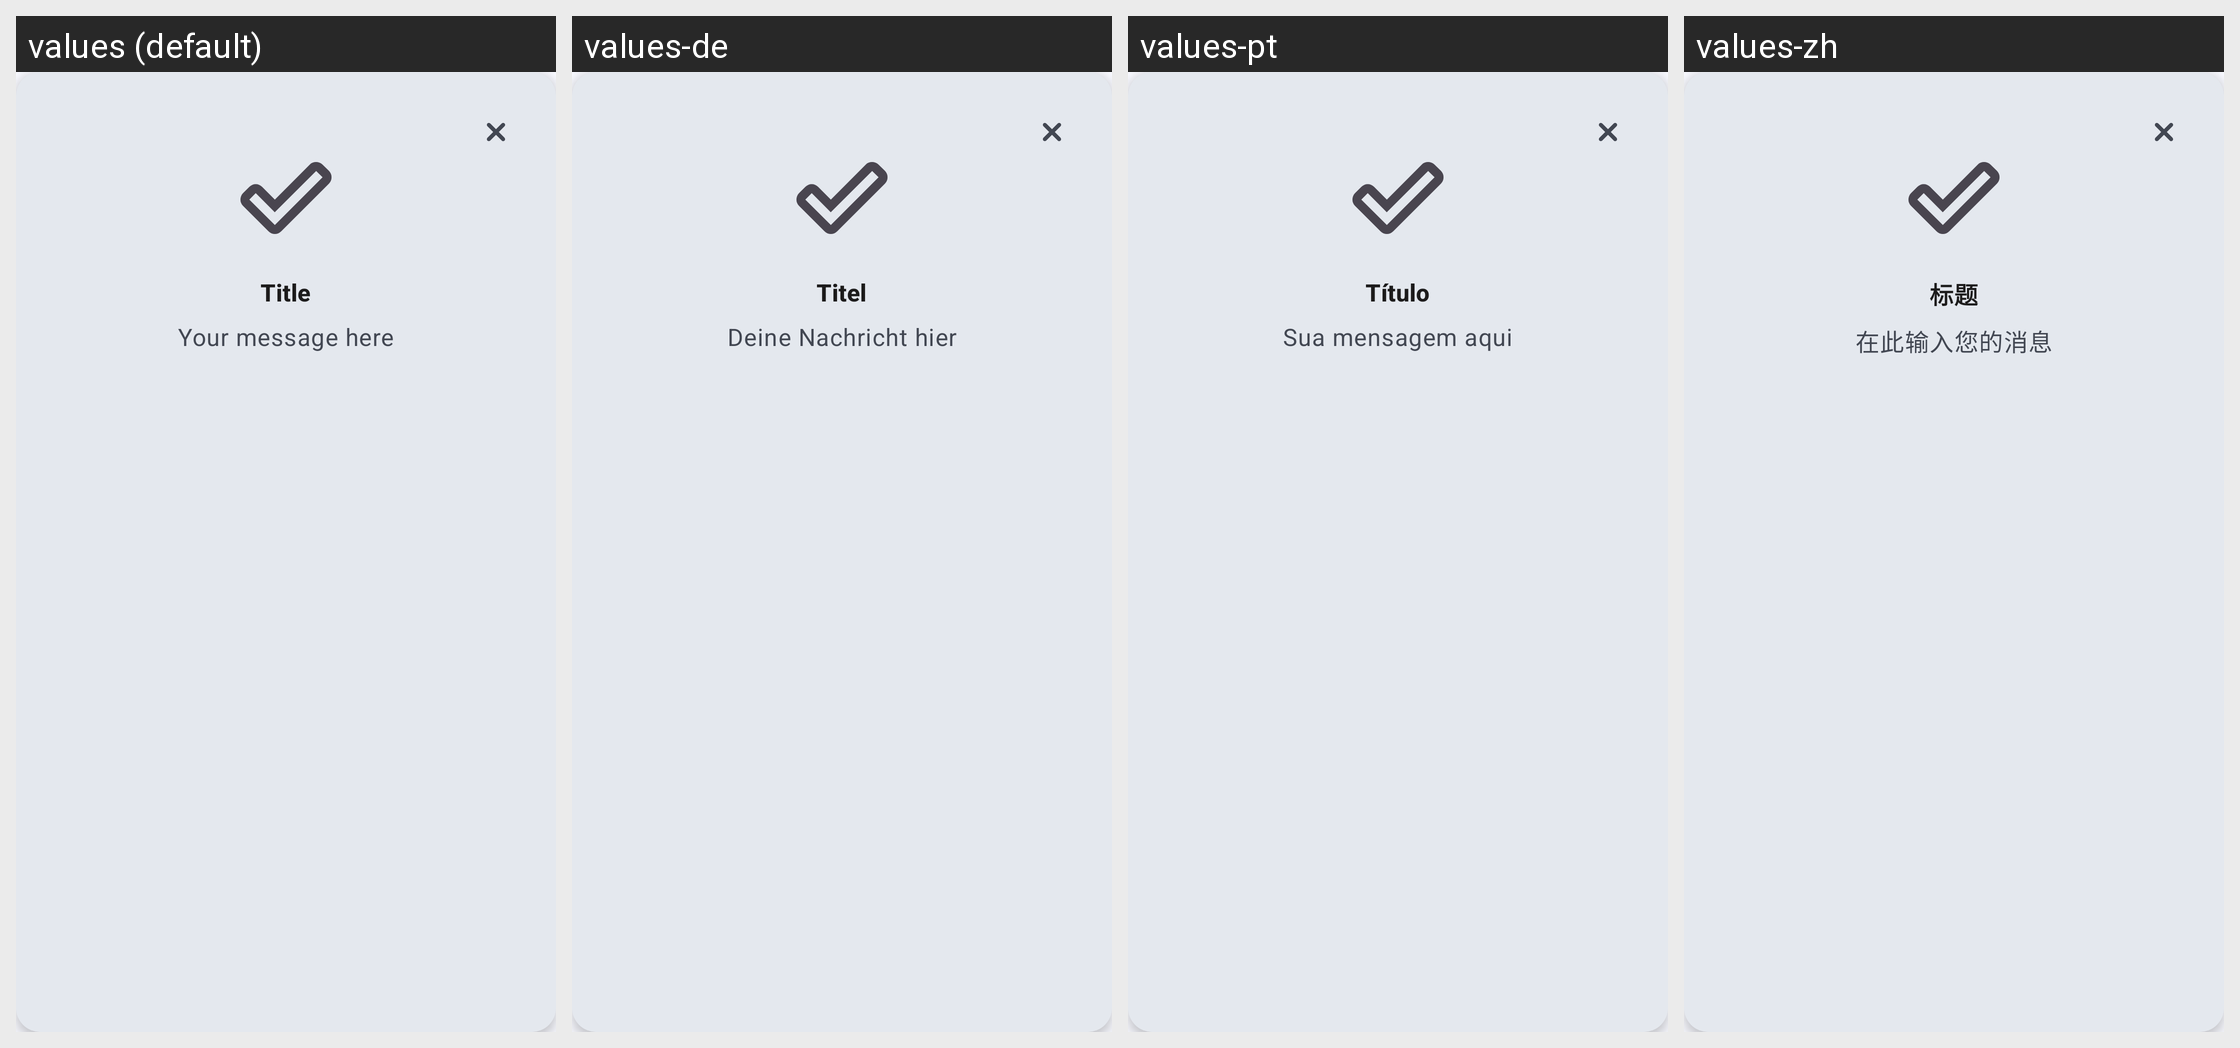

Here is an Android app screen in its default locale and in the app's own translations. Write out the translated-string differences for the strings that appear on this screen.
Android screen res/layout/dialog_save_result.xml rendered under 4 locales, left to right: values (default), values-de, values-pt, values-zh. Device: Nexus 5 (rendered at 1080×1920; each locale shown at half size, 540×960, under a caption strip naming it); theme AppTheme.
Other locales in the repository, not shown: values-ar, values-es, values-fr, values-hi, values-ja, values-ru.
Strings drawn on this screen, with the default value and each locale's value (text and hints the layout hard-codes, and strings that could not be matched under every locale, appear in the picture but are not listed):

label_title
  values: Title
  values-de: Titel
  values-pt: Título
  values-zh: 标题

message
  values: Your message here
  values-de: Deine Nachricht hier
  values-pt: Sua mensagem aqui
  values-zh: 在此输入您的消息
